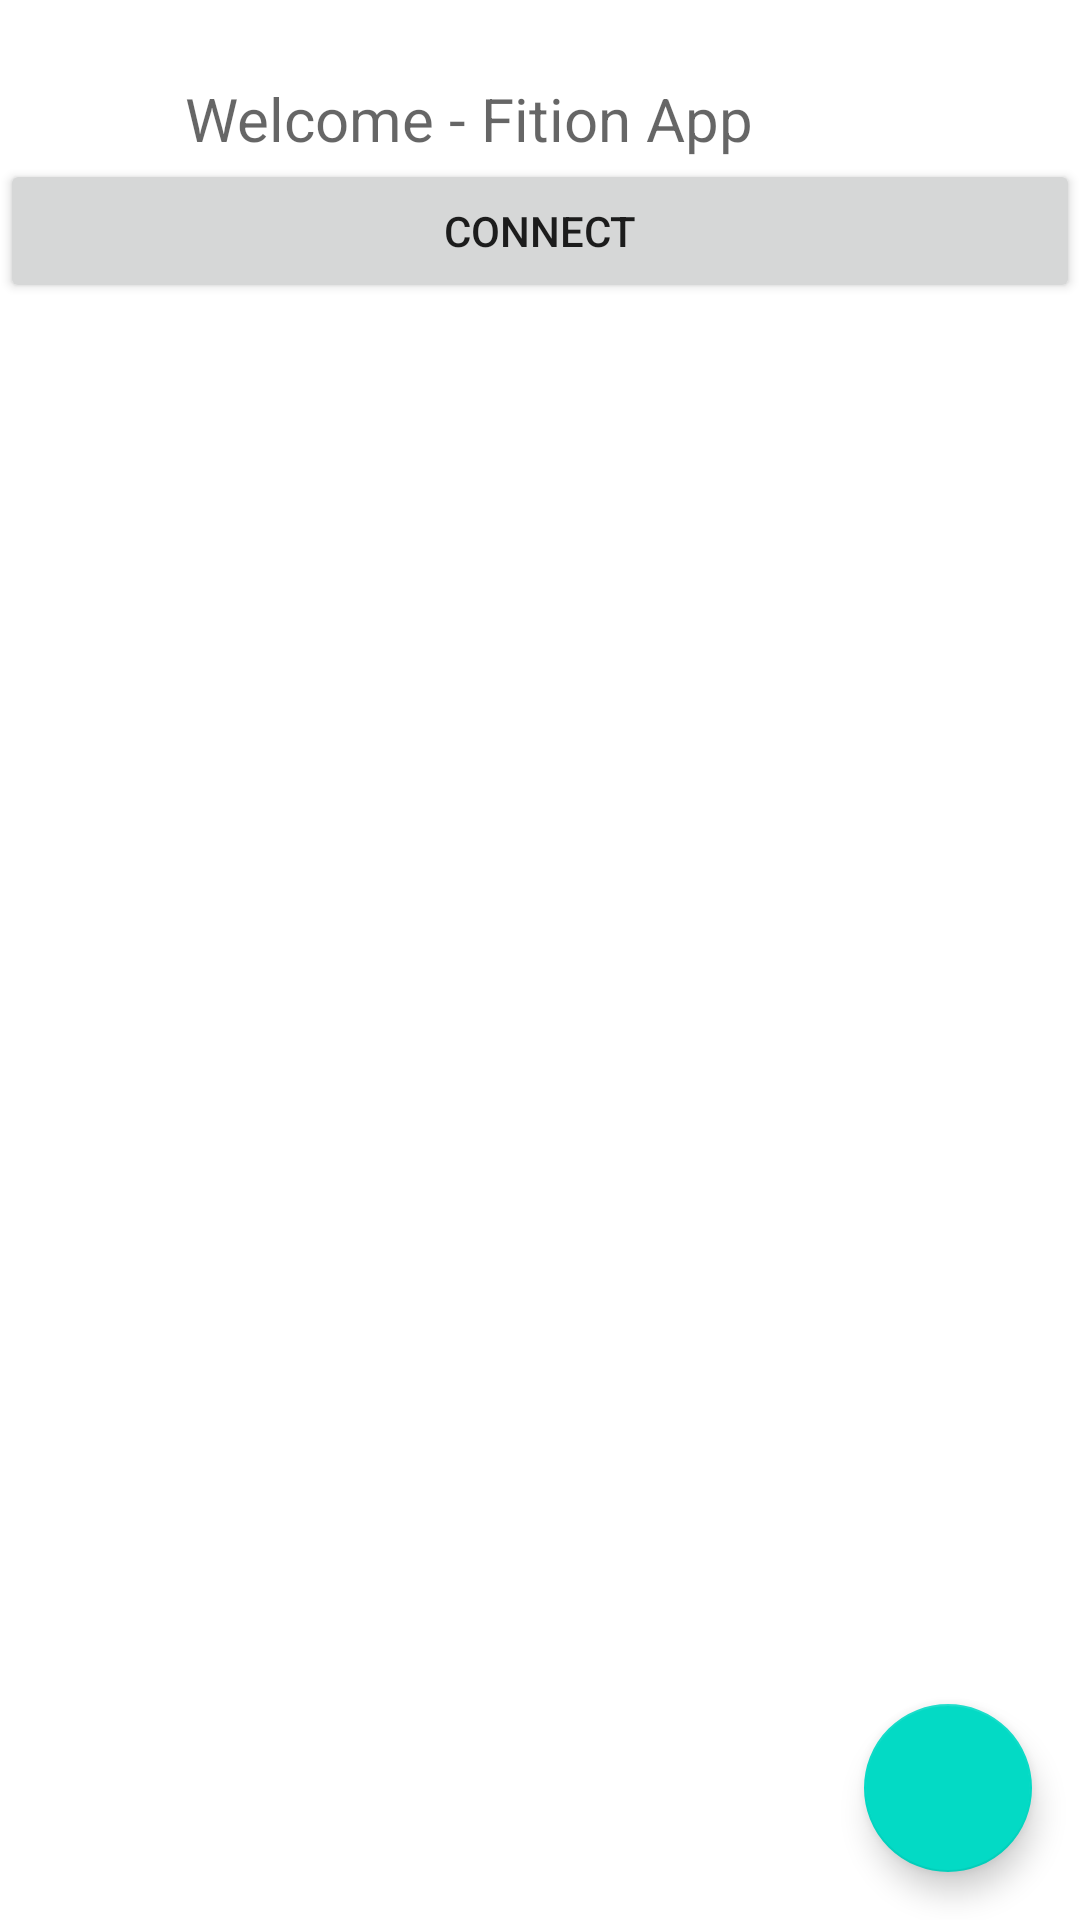

Write the Android layout XML for this screen, with the resource values it uses.
<!-- AndroidManifest.xml: application theme Theme.FitionApp -->
<!-- res/layout/activity_main.xml -->
<RelativeLayout xmlns:android="http://schemas.android.com/apk/res/android"
    xmlns:tools="http://schemas.android.com/tools"
    android:layout_width="match_parent"
    android:layout_height="match_parent"
    tools:context=".MainActivity" >

    <TextView
        android:id="@+id/editText1"
        android:layout_width="wrap_content"
        android:layout_height="wrap_content"
        android:layout_alignParentTop="true"
        android:layout_centerHorizontal="true"
        android:layout_marginTop="26dp"
        android:ems="10"
        android:hint="Welcome - Fition App"
        android:textAlignment="textStart"
        android:textSize="20sp" />

    <Button
        android:id="@+id/button1"
        android:layout_width="fill_parent"
        android:layout_height="wrap_content"
        android:layout_below="@+id/editText1"
        android:layout_centerHorizontal="true"
        android:text="Connect" />


    <ListView
        android:id="@+id/listView1"
        android:layout_width="match_parent"
        android:layout_height="wrap_content"
        android:layout_below="@+id/button1"
        android:layout_centerHorizontal="true">

    </ListView>

    <com.google.android.material.floatingactionbutton.FloatingActionButton
        android:id="@+id/fab"
        android:layout_width="107dp"
        android:layout_height="76dp"
        android:layout_alignParentRight="true"
        android:layout_alignParentBottom="true"
        android:layout_gravity="end|bottom"
        android:layout_marginStart="16dp"
        android:layout_marginTop="16dp"
        android:layout_marginEnd="16dp"
        android:layout_marginBottom="16dp"
        android:contentDescription="History"
        android:onClick="getHistory"
        android:src="@drawable/notification_icon" />

</RelativeLayout>
<!-- resources referenced by this layout -->
<resources>
  <style name="Theme.FitionApp" parent="Theme.MaterialComponents.DayNight.DarkActionBar">
          
          <item name="colorPrimary">@color/purple_500</item>
          <item name="colorPrimaryVariant">@color/purple_700</item>
          <item name="colorOnPrimary">@color/white</item>
          
          <item name="colorSecondary">@color/teal_200</item>
          <item name="colorSecondaryVariant">@color/teal_700</item>
          <item name="colorOnSecondary">@color/black</item>
          
          <item name="android:statusBarColor" tools:targetApi="l">?attr/colorPrimaryVariant</item>
          
      </style>
  <color name="purple_500">#FF6200EE</color>
  <color name="purple_700">#FF3700B3</color>
  <color name="white">#FFFFFFFF</color>
  <color name="teal_200">#FF03DAC5</color>
  <color name="teal_700">#FF018786</color>
  <color name="black">#FF000000</color>
</resources>
